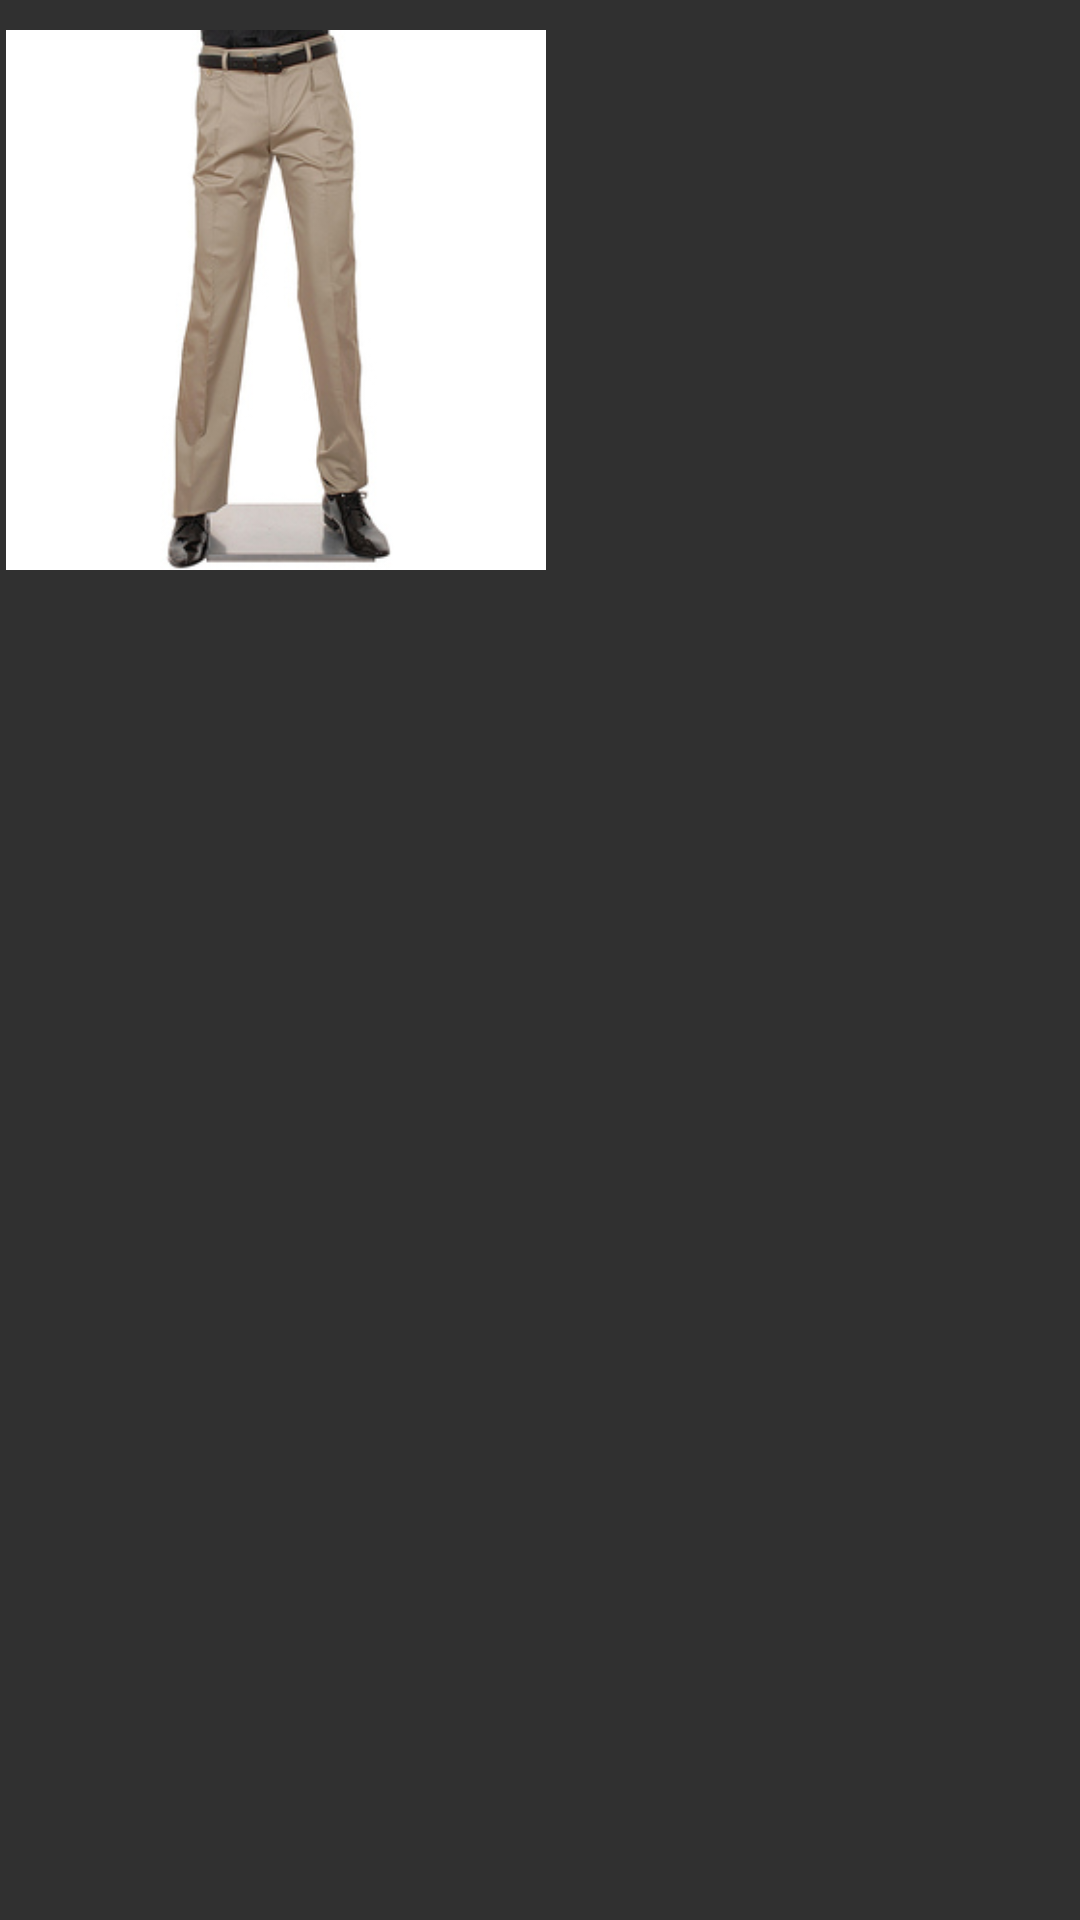

This screen was rendered from an Android layout file. Write that file and the resources it references.
<!-- AndroidManifest.xml: application theme Theme.SmartCloset -->
<!-- res/layout/cloth_item.xml -->
<?xml version="1.0" encoding="utf-8"?>
<androidx.constraintlayout.widget.ConstraintLayout xmlns:android="http://schemas.android.com/apk/res/android"
    xmlns:app="http://schemas.android.com/apk/res-auto"
    xmlns:tools="http://schemas.android.com/tools"
    android:layout_width="wrap_content"
    android:layout_height="wrap_content">

    <ImageView
        android:id="@+id/img_cloth"
        android:layout_width="180dp"
        android:layout_height="200dp"
        android:layout_marginStart="2dp"
        app:layout_constraintStart_toStartOf="parent"
        app:layout_constraintTop_toTopOf="parent"
        app:srcCompat="@drawable/p1" />
</androidx.constraintlayout.widget.ConstraintLayout>
<!-- resources referenced by this layout -->
<resources>
  <!-- drawable p1: jpg bitmap (drawable, 18139 bytes) -->
  <style name="Theme.SmartCloset" parent="Theme.AppCompat">
          <item name="windowNoTitle">true</item>
          
          <item name="colorPrimary">@color/purple_500</item>
          <item name="colorPrimaryVariant">@color/purple_700</item>
          <item name="colorOnPrimary">@color/white</item>
          
          <item name="colorSecondary">@color/teal_200</item>
          <item name="colorSecondaryVariant">@color/teal_700</item>
          <item name="colorOnSecondary">@color/black</item>
          
          <item name="android:statusBarColor" tools:targetApi="l">?attr/colorPrimaryVariant</item>
          
          
          <item name="android:textViewStyle">@style/customTextViewFontStyle</item>
          <item name="android:buttonStyle">@style/customButtonFontStyle</item>
          <item name="android:editTextStyle">@style/customEditTextFontStyle</item>
          <item name="android:radioButtonStyle">@style/customRadioButtonFontStyle</item>
          <item name="android:checkboxStyle">@style/customCheckboxFontStyle</item>
          
          <item name="android:spinnerItemStyle">@style/SpinnerItem</item>
          <item name="android:spinnerDropDownItemStyle">@style/SpinnerItem.DropDownItem</item>
      </style>
  <color name="purple_500">#FF6200EE</color>
  <color name="purple_700">#FF3700B3</color>
  <color name="white">#FFFFFFFF</color>
  <color name="teal_200">#FF03DAC5</color>
  <color name="teal_700">#FF018786</color>
  <color name="black">#FF000000</color>
  <style name="customTextViewFontStyle" parent="@android:style/Widget.DeviceDefault.TextView">
          <item name="android:fontFamily">@font/font_custom</item>
      </style>
  <style name="customButtonFontStyle" parent="@android:style/Widget.DeviceDefault.Button.Borderless">
          <item name="android:fontFamily">@font/font_custom</item>
      </style>
  <style name="customEditTextFontStyle" parent="@android:style/Widget.DeviceDefault.EditText">
          <item name="android:fontFamily">@font/font_custom</item>
      </style>
  <style name="customRadioButtonFontStyle" parent="@android:style/Widget.DeviceDefault.CompoundButton.RadioButton">
          <item name="android:fontFamily">@font/font_custom</item>
      </style>
  <style name="customCheckboxFontStyle" parent="@android:style/Widget.DeviceDefault.CompoundButton.CheckBox">
          <item name="android:fontFamily">@font/font_custom</item>
      </style>
  <style name="SpinnerItem" parent="@android:style/Widget.TextView.SpinnerItem">
          <item name="android:textColor">@color/black</item>
          <item name="android:fontFamily">@font/nanumbarunpenr</item>
          <item name="android:textSize">16sp</item>
  
      </style>
  <style name="SpinnerItem.DropDownItem" parent="@android:style/Widget.DropDownItem.Spinner">
          <item name="android:textColor">@color/black</item>
          <item name="android:fontFamily">@font/nanumbarunpenr</item>
          <item name="android:textSize">16sp</item>
  
      </style>
</resources>
